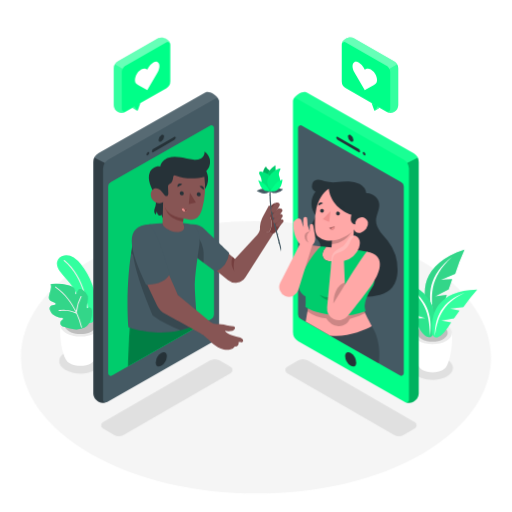
t = 0.00 s
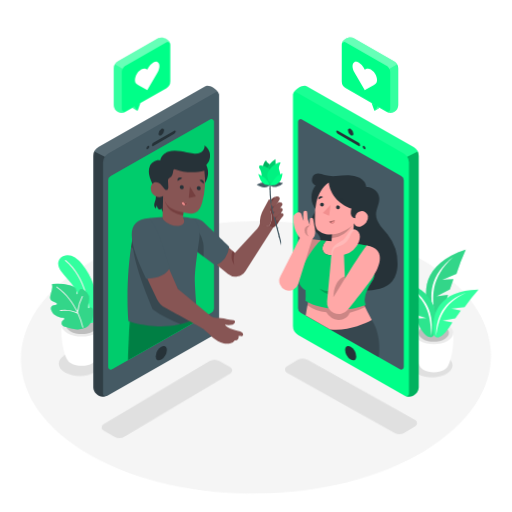
t = 1.05 s
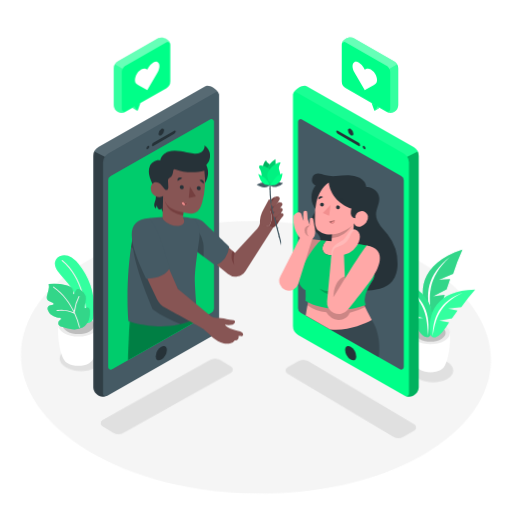
t = 1.95 s
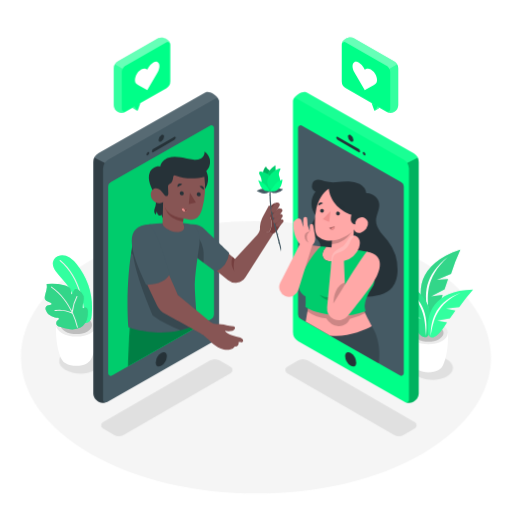
t = 3.00 s
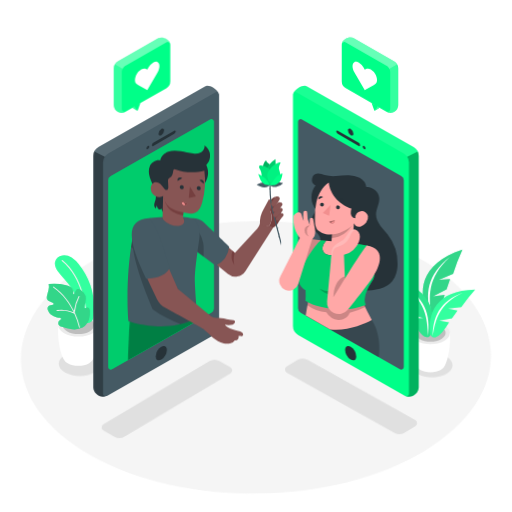
t = 4.05 s
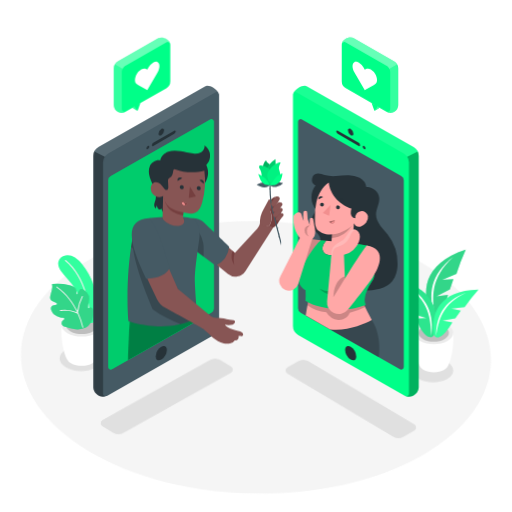
t = 4.95 s

The animated SVG that drew these frames (rendered in a browser with its animation timeline set to each time). Animation: 4 CSS @keyframes rules; one cycle of 6.00 s, repeats indefinitely.

<svg class="animated" id="freepik_stories-online-dating" xmlns="http://www.w3.org/2000/svg" viewBox="0 0 500 500" version="1.1" xmlns:xlink="http://www.w3.org/1999/xlink" xmlns:svgjs="http://svgjs.com/svgjs"><style>svg#freepik_stories-online-dating:not(.animated) .animable {opacity: 0;}svg#freepik_stories-online-dating.animated #freepik--Floor--inject-221 {animation: 1.5s Infinite  linear wind;animation-delay: 0s;}svg#freepik_stories-online-dating.animated #freepik--Shadows--inject-221 {animation: 1.5s Infinite  linear wind;animation-delay: 0s;}svg#freepik_stories-online-dating.animated #freepik--Plants--inject-221 {animation: 6s Infinite  linear shake;animation-delay: 0s;}svg#freepik_stories-online-dating.animated #freepik--speech-bubble-2--inject-221 {animation: 1.5s Infinite  linear heartbeat;animation-delay: 0s;}svg#freepik_stories-online-dating.animated #freepik--speech-bubble-1--inject-221 {animation: 1.5s Infinite  linear heartbeat;animation-delay: 0s;}svg#freepik_stories-online-dating.animated #freepik--character-2--inject-221 {animation: 1.5s Infinite  linear floating;animation-delay: 0s;}svg#freepik_stories-online-dating.animated #freepik--character-1--inject-221 {animation: 1.5s Infinite  linear floating;animation-delay: 0s;}            @keyframes wind {                0% {                    transform: rotate( 0deg );                }                25% {                    transform: rotate( 1deg );                }                75% {                    transform: rotate( -1deg );                }            }                    @keyframes shake {                10%, 90% {                    transform: translate3d(-1px, 0, 0);                  }                  20%, 80% {                    transform: translate3d(2px, 0, 0);                  }                  30%, 50%, 70% {                    transform: translate3d(-4px, 0, 0);                  }                  40%, 60% {                    transform: translate3d(4px, 0, 0);                  }            }                    @keyframes heartbeat {                0% {                    transform: scale(1);                }                10% {                    transform: scale(1.1);                }                30% {                    transform: scale(1);                }                40% {                    transform: scale(1);                }                50% {                    transform: scale(1.1);                }                60% {                    transform: scale(1);                }                100% {                    transform: scale(1);                }            }                    @keyframes floating {                0% {                    opacity: 1;                    transform: translateY(0px);                }                50% {                    transform: translateY(-10px);                }                100% {                    opacity: 1;                    transform: translateY(0px);                }            }        </style><g id="freepik--Floor--inject-221" class="animable" style="transform-origin: 249.996px 349.011px;"><path d="M411.77,255c-89.93-51.92-235.26-51.92-324.6,0s-88.87,136.1,1,188S323.49,495,412.83,443,501.7,306.94,411.77,255Z" style="fill: rgb(245, 245, 245); transform-origin: 249.996px 349.011px;" id="elww2buyq0tz" class="animable"></path></g><g id="freepik--Shadows--inject-221" class="animable animator-active" style="transform-origin: 250.086px 383.294px;"><path d="M100.59,412.32l104-60a10.41,10.41,0,0,1,10.41,0l10.33,6a3.46,3.46,0,0,1,0,6l-104,60.11a10.4,10.4,0,0,1-10.47,0l-10.31-6.05A3.46,3.46,0,0,1,100.59,412.32Z" style="fill: rgb(224, 224, 224); transform-origin: 162.923px 388.384px;" id="eluvek8fwtao" class="animable"></path><path d="M405.06,412.32l-104-60a10.39,10.39,0,0,0-10.4,0l-10.33,6a3.46,3.46,0,0,0,0,6l104,60.11a10.4,10.4,0,0,0,10.47,0l10.31-6.05A3.47,3.47,0,0,0,405.06,412.32Z" style="fill: rgb(224, 224, 224); transform-origin: 342.729px 388.384px;" id="elgzenkhzbxvr" class="animable"></path><path d="M436.46,351.07c-7.86-4.53-20.57-4.53-28.38,0s-7.76,11.9.1,16.44,20.56,4.54,28.37,0S444.32,355.61,436.46,351.07Z" style="fill: rgb(224, 224, 224); transform-origin: 422.317px 359.294px;" id="elk3t9nj8fl7s" class="animable"></path><path d="M93.17,344.27c-8.14-4.7-21.28-4.7-29.36,0s-8,12.31.09,17,21.28,4.69,29.36,0S101.3,349,93.17,344.27Z" style="fill: rgb(224, 224, 224); transform-origin: 78.5425px 352.766px;" id="el65zrv8s7nt2" class="animable"></path></g><g id="freepik--Plants--inject-221" class="animable" style="transform-origin: 256.84px 303.68px;"><path d="M441.35,325l-19,.56-19-.56c-.82,12.85,1.69,26,5.14,32.35h0a8.66,8.66,0,0,0,3.77,3.83c5.61,3.24,14.69,3.24,20.26,0a8.42,8.42,0,0,0,3.77-3.93C439.68,350.78,442.16,337.75,441.35,325Z" style="fill: rgb(255, 255, 255); transform-origin: 422.349px 344.305px;" id="eliniv0f9sfv" class="animable"></path><path d="M435.73,317.17c7.46,4.3,7.5,11.28.09,15.59s-19.46,4.3-26.92,0-7.49-11.29-.08-15.59S428.27,312.86,435.73,317.17Z" style="fill: rgb(235, 235, 235); transform-origin: 422.318px 324.965px;" id="el8igjociv1ig" class="animable"></path><path d="M432.78,318.88c5.82,3.36,5.85,8.8.07,12.16s-15.18,3.36-21,0-5.85-8.8-.07-12.16S427,315.52,432.78,318.88Z" style="fill: rgb(224, 224, 224); transform-origin: 422.315px 324.96px;" id="elv3upee5i4sj" class="animable"></path><g id="elcg5cez6zhk9"><g style="opacity: 0.15; transform-origin: 422.315px 324.96px;" class="animable" id="elf67k1i1u9fi"><path d="M432.78,318.88c5.82,3.36,5.85,8.8.07,12.16s-15.18,3.36-21,0-5.85-8.8-.07-12.16S427,315.52,432.78,318.88Z" id="elu43dwzmxs7" class="animable" style="transform-origin: 422.315px 324.96px;"></path></g></g><path d="M453.61,243.75c-42.89,14-43.28,42.73-33.61,63.17,2.44,4.13,9.82,6.35,16.24-19.06L425,289.31l13.12-6.66,3.41-10.19-10.94.81,13.89-5.84A205.69,205.69,0,0,1,453.61,243.75Z" style="fill: #00FF88; transform-origin: 434.24px 276.605px;" id="elsfo7s9coog" class="animable"></path><g id="elthpnanfok8"><path d="M453.61,243.75c-42.89,14-43.28,42.73-33.61,63.17,2.44,4.13,9.82,6.35,16.24-19.06L425,289.31l13.12-6.66,3.41-10.19-10.94.81,13.89-5.84A205.69,205.69,0,0,1,453.61,243.75Z" style="opacity: 0.2; transform-origin: 434.24px 276.605px;" class="animable" id="elcl5rl3tkyop"></path></g><g id="eloeil3ebtsfm"><path d="M453.61,243.75c-42.89,14-43.28,42.73-33.61,63.17,2.44,4.13,9.82,6.35,16.24-19.06L425,289.31l13.12-6.66,3.41-10.19-10.94.81,13.89-5.84A205.69,205.69,0,0,1,453.61,243.75Z" style="fill: rgb(255, 255, 255); opacity: 0.2; transform-origin: 434.24px 276.605px;" class="animable" id="eltcsh49q3zam"></path></g><path d="M441.48,250.92c-22.62,17.17-24.66,36.85-18.27,57.4C421,290.23,418.5,271.93,441.48,250.92Z" style="fill: rgb(255, 255, 255); transform-origin: 430.77px 279.62px;" id="el24slqqjs2de" class="animable"></path><path d="M381,272.9c42.27,6,47.4,32.6,41.79,53.24-1.58,4.26-8.09,7.55-18.29-15.05l10.73-.52-13.33-4L397,297.62l10.33-1.06-13.91-3.13A194.4,194.4,0,0,0,381,272.9Z" style="fill: #00FF88; transform-origin: 402.83px 301.055px;" id="elg3zwczvp8hm" class="animable"></path><g id="el75dlvmw0n25"><path d="M381,272.9c42.27,6,47.4,32.6,41.79,53.24-1.58,4.26-8.09,7.55-18.29-15.05l10.73-.52-13.33-4L397,297.62l10.33-1.06-13.91-3.13A194.4,194.4,0,0,0,381,272.9Z" style="fill: rgb(255, 255, 255); opacity: 0.2; transform-origin: 402.83px 301.055px;" class="animable" id="elzidjbwc4b"></path></g><g id="elt9crfiie0u"><path d="M381,272.9c42.27,6,47.4,32.6,41.79,53.24-1.58,4.26-8.09,7.55-18.29-15.05l10.73-.52-13.33-4L397,297.62l10.33-1.06-13.91-3.13A194.4,194.4,0,0,0,381,272.9Z" style="opacity: 0.1; transform-origin: 402.83px 301.055px;" class="animable" id="el3wxi8v16tmo"></path></g><path d="M393.46,277.56C417.37,289.79,422.54,307.78,420,328,419.1,310.75,418.34,293.31,393.46,277.56Z" style="fill: rgb(255, 255, 255); transform-origin: 407.023px 302.78px;" id="elyq2co6l88e" class="animable"></path><path d="M466,282.88c-38.77.64-46.37,24.09-43.63,43.32.95,4,6.45,7.71,18.17-11.52L430.91,313l12.46-2.13,5.39-7.5-9.19-2.11L452.46,300A176.6,176.6,0,0,1,466,282.88Z" style="fill: #00FF88; transform-origin: 443.933px 306.146px;" id="elzkibiyf86sc" class="animable"></path><path d="M454.2,285.69c-22.92,8.35-29.6,24-29.57,42.47C427.37,312.74,430,297.1,454.2,285.69Z" style="fill: rgb(255, 255, 255); transform-origin: 439.415px 306.925px;" id="el6hxvdwmdaxh" class="animable"></path><g id="eluv9s6ne6b8i"><path d="M466,282.88c-38.77.64-46.37,24.09-43.63,43.32.95,4,6.45,7.71,18.17-11.52L430.91,313l12.46-2.13,5.39-7.5-9.19-2.11L452.46,300A176.6,176.6,0,0,1,466,282.88Z" style="fill: rgb(255, 255, 255); opacity: 0.2; transform-origin: 443.933px 306.146px;" class="animable" id="elqk12brwoy7"></path></g><path d="M98.23,317.25l-19.69.57-19.7-.57c-.85,13.3,1.75,26.85,5.33,33.47h0a9,9,0,0,0,3.9,4c5.81,3.35,15.2,3.35,21,0A8.72,8.72,0,0,0,93,350.62C96.51,344,99.07,330.48,98.23,317.25Z" style="fill: rgb(255, 255, 255); transform-origin: 78.5343px 337.241px;" id="eljhk5e08yrje" class="animable"></path><path d="M92.42,309.18c7.71,4.45,7.75,11.68.09,16.13s-20.14,4.46-27.86,0-7.75-11.67-.09-16.13S84.7,304.73,92.42,309.18Z" style="fill: rgb(235, 235, 235); transform-origin: 78.5331px 317.245px;" id="elui95uvdwwk" class="animable"></path><path d="M89.36,311c6,3.48,6.06,9.11.08,12.59s-15.71,3.48-21.73,0-6.06-9.11-.07-12.59S83.34,307.48,89.36,311Z" style="fill: rgb(224, 224, 224); transform-origin: 78.5319px 317.287px;" id="elasprtk2w4pt" class="animable"></path><g id="el7xz7r955npy"><g style="opacity: 0.15; transform-origin: 78.5319px 317.287px;" class="animable" id="elzsbfu9di1jm"><path d="M89.36,311c6,3.48,6.06,9.11.08,12.59s-15.71,3.48-21.73,0-6.06-9.11-.07-12.59S83.34,307.48,89.36,311Z" id="elj7x8009xvt" class="animable" style="transform-origin: 78.5319px 317.287px;"></path></g></g><path d="M68.49,276.94c-3.2-4-6.92-7.55-9.86-11.73-2-2.85-3.68-6.34-2.84-9.73a8.73,8.73,0,0,1,6.9-6.07,13.23,13.23,0,0,1,9.25,2.07,28.57,28.57,0,0,1,7,6.66,69.46,69.46,0,0,1,14.63,49.62c-.2,2-.53,4.14-1.82,5.71a5.75,5.75,0,0,1-5.89,1.8c-5.37-1.6-4.65-8.84-5.53-13.11a59.92,59.92,0,0,0-6.16-16.73A58.71,58.71,0,0,0,68.49,276.94Z" style="fill: #00FF88; transform-origin: 74.7254px 282.372px;" id="elkhxa9rfowph" class="animable"></path><g id="elbbvth1akqnq"><path d="M68.49,276.94c-3.2-4-6.92-7.55-9.86-11.73-2-2.85-3.68-6.34-2.84-9.73a8.73,8.73,0,0,1,6.9-6.07,13.23,13.23,0,0,1,9.25,2.07,28.57,28.57,0,0,1,7,6.66,69.46,69.46,0,0,1,14.63,49.62c-.2,2-.53,4.14-1.82,5.71a5.75,5.75,0,0,1-5.89,1.8c-5.37-1.6-4.65-8.84-5.53-13.11a59.92,59.92,0,0,0-6.16-16.73A58.71,58.71,0,0,0,68.49,276.94Z" style="fill: rgb(255, 255, 255); opacity: 0.2; transform-origin: 74.7254px 282.372px;" class="animable" id="elriq7h4zg1rg"></path></g><path d="M86.19,309.87a.49.49,0,0,1-.38-.44c-.37-8.62-3.17-38-23.43-54.69a.46.46,0,0,1-.06-.66A.47.47,0,0,1,63,254c20.56,16.93,23.39,46.66,23.77,55.37a.47.47,0,0,1-.45.49Z" style="fill: rgb(240, 240, 240); transform-origin: 74.4891px 281.88px;" id="elnhu0giw5lf" class="animable"></path><path d="M89.15,310.8c-.61,3.38-3.51,7.56-6.57,9.12a18.58,18.58,0,0,1-10,1.67,43.57,43.57,0,0,1-10.1-2.4c-1.63-.55-3.43-1.29-3.61-3.3a3.6,3.6,0,0,1,1.15-2.83,11.53,11.53,0,0,1,1-.9,1,1,0,0,0-.55-1.87,23.11,23.11,0,0,1-2.88-.35,12.68,12.68,0,0,1-6-2.74,10.07,10.07,0,0,1-2.79-4.13c-.49-1.36-.63-3.06.4-4.07a4.54,4.54,0,0,1,2.24-1c.72-.15,1.44-.29,2.16-.4a1,1,0,0,0,.23-1.84l-3.06-1.27a5.69,5.69,0,0,1-2.32-1.44c-.93-1.13-.87-2.77-.58-4.21.37-1.91,1-3.76,1.48-5.65a12.09,12.09,0,0,0,.2-5.79,48.82,48.82,0,0,1,17.12,1.15,12.32,12.32,0,0,1,4.67,2c1.9,1.53,2.4,3.81,2.19,6.29a.45.45,0,0,0,.84.24l2-3.6a2.3,2.3,0,0,1,3-1,14,14,0,0,1,4.47,3.51,7.71,7.71,0,0,1,1.91,5.71,50.71,50.71,0,0,1-1.42,8.39.77.77,0,0,0,1.21.82l.09-.07a2.68,2.68,0,0,1,1.84-.53c1.73.21,2.17,2,2.29,3.45A29.07,29.07,0,0,1,89.15,310.8Z" style="fill: #00FF88; transform-origin: 68.7295px 299.406px;" id="elmlb1wh1rnk" class="animable"></path><g id="elu7awi6m3gzg"><path d="M89.15,310.8c-.61,3.38-3.51,7.56-6.57,9.12a18.58,18.58,0,0,1-10,1.67,43.57,43.57,0,0,1-10.1-2.4c-1.63-.55-3.43-1.29-3.61-3.3a3.6,3.6,0,0,1,1.15-2.83,11.53,11.53,0,0,1,1-.9,1,1,0,0,0-.55-1.87,23.11,23.11,0,0,1-2.88-.35,12.68,12.68,0,0,1-6-2.74,10.07,10.07,0,0,1-2.79-4.13c-.49-1.36-.63-3.06.4-4.07a4.54,4.54,0,0,1,2.24-1c.72-.15,1.44-.29,2.16-.4a1,1,0,0,0,.23-1.84l-3.06-1.27a5.69,5.69,0,0,1-2.32-1.44c-.93-1.13-.87-2.77-.58-4.21.37-1.91,1-3.76,1.48-5.65a12.09,12.09,0,0,0,.2-5.79,48.82,48.82,0,0,1,17.12,1.15,12.32,12.32,0,0,1,4.67,2c1.9,1.53,2.4,3.81,2.19,6.29a.45.45,0,0,0,.84.24l2-3.6a2.3,2.3,0,0,1,3-1,14,14,0,0,1,4.47,3.51,7.71,7.71,0,0,1,1.91,5.71,50.71,50.71,0,0,1-1.42,8.39.77.77,0,0,0,1.21.82l.09-.07a2.68,2.68,0,0,1,1.84-.53c1.73.21,2.17,2,2.29,3.45A29.07,29.07,0,0,1,89.15,310.8Z" style="opacity: 0.2; transform-origin: 68.7295px 299.406px;" class="animable" id="ela3qrsflbsa"></path></g><g id="el5jgj7vagmq"><path d="M89.15,310.8c-.61,3.38-3.51,7.56-6.57,9.12a18.58,18.58,0,0,1-10,1.67,43.57,43.57,0,0,1-10.1-2.4c-1.63-.55-3.43-1.29-3.61-3.3a3.6,3.6,0,0,1,1.15-2.83,11.53,11.53,0,0,1,1-.9,1,1,0,0,0-.55-1.87,23.11,23.11,0,0,1-2.88-.35,12.68,12.68,0,0,1-6-2.74,10.07,10.07,0,0,1-2.79-4.13c-.49-1.36-.63-3.06.4-4.07a4.54,4.54,0,0,1,2.24-1c.72-.15,1.44-.29,2.16-.4a1,1,0,0,0,.23-1.84l-3.06-1.27a5.69,5.69,0,0,1-2.32-1.44c-.93-1.13-.87-2.77-.58-4.21.37-1.91,1-3.76,1.48-5.65a12.09,12.09,0,0,0,.2-5.79,48.82,48.82,0,0,1,17.12,1.15,12.32,12.32,0,0,1,4.67,2c1.9,1.53,2.4,3.81,2.19,6.29a.45.45,0,0,0,.84.24l2-3.6a2.3,2.3,0,0,1,3-1,14,14,0,0,1,4.47,3.51,7.71,7.71,0,0,1,1.91,5.71,50.71,50.71,0,0,1-1.42,8.39.77.77,0,0,0,1.21.82l.09-.07a2.68,2.68,0,0,1,1.84-.53c1.73.21,2.17,2,2.29,3.45A29.07,29.07,0,0,1,89.15,310.8Z" style="fill: rgb(255, 255, 255); opacity: 0.2; transform-origin: 68.7295px 299.406px;" class="animable" id="els7f1xbolodd"></path></g><path d="M80.08,319.45a69.88,69.88,0,0,0-4.61-13.34.43.43,0,0,0-.16-.35c-.1-.23-.21-.46-.32-.7a43.05,43.05,0,0,1,4.56-15.27.47.47,0,0,0-.17-.64.46.46,0,0,0-.64.17,43.67,43.67,0,0,0-4.5,14.2c-3.89-7.82-10.11-17-19.71-23.63a.47.47,0,0,0-.65.11.48.48,0,0,0,.12.66c9.89,6.88,16.14,16.43,19.94,24.36a28.71,28.71,0,0,0-16.32-2.21.47.47,0,0,0-.37.55.48.48,0,0,0,.37.37h.18c.09,0,9-1.64,16.79,2.69a69,69,0,0,1,4.57,13.21.47.47,0,0,0,.37.37h.18A.47.47,0,0,0,80.08,319.45Z" style="fill: rgb(240, 240, 240); transform-origin: 66.9432px 299.903px;" id="elbvicwe6j6k" class="animable"></path></g><g id="freepik--speech-bubble-2--inject-221" class="animable" style="transform-origin: 361.325px 73.3265px;"><path d="M387.91,62.89A7.76,7.76,0,0,0,385,60L345.42,37.25c-3.47-2-11.68.71-11.68,6.28v35.9a7.74,7.74,0,0,0,3.9,6.72l30.56,17.46h0l-5.28-3,2.53,7.19a.43.43,0,0,0,.53.26v0c.45-.23,2.44-1.3,3.57-2l0,0,.08,0v0s.08,0,.1-.09l.62-1,6.89,3.93a7.63,7.63,0,0,0,11.67-6.28V66.68A7.71,7.71,0,0,0,387.91,62.89Z" style="fill: #00FF88; transform-origin: 361.325px 73.3265px;" id="el32f0p88rj11" class="animable"></path><g id="elm1by0ar401"><path d="M369.73,105.85s-.06.06-.1.09v0l-.08,0,0,0c-1.13.75-3.12,1.82-3.57,2v0a.41.41,0,0,0,.25-.18l2.45-4-.48-.28h0l2.15,1.23Z" style="fill: rgb(255, 255, 255); opacity: 0.2; transform-origin: 368.165px 105.71px;" class="animable" id="eladx9xiipyos"></path></g><g id="eljqq1oslvm8o"><path d="M380.22,67.26a7.76,7.76,0,0,0-2.07-2.59h0a8.64,8.64,0,0,0-.94-.64L337.6,41.3a2.57,2.57,0,0,0-3.86,2.23c0-5.57,8.21-8.27,11.68-6.28L385,60a7.76,7.76,0,0,1,2.88,2.92Z" style="fill: rgb(255, 255, 255); opacity: 0.4; transform-origin: 360.81px 51.9291px;" class="animable" id="elymsv6fihrb"></path></g><g id="elyw4qwligud8"><path d="M381.09,106.54V70.73a7,7,0,0,0-.06-.92,8.09,8.09,0,0,0-.81-2.55l7.69-4.37a7.71,7.71,0,0,1,1,3.79v35.81a7.63,7.63,0,0,1-11.67,6.28A2.57,2.57,0,0,0,381.09,106.54Z" style="fill: rgb(255, 255, 255); opacity: 0.2; transform-origin: 383.075px 86.4094px;" class="animable" id="elmgzg52x5chi"></path></g><path d="M350.47,61.07c-1.58-.91-3.16-1.13-4.36-.44-2.43,1.37-2.44,5.86,0,10l1.4,2.44,8.69,15,8.76-5,1.41-.82c2.42-1.37,2.43-5.85,0-10A12.48,12.48,0,0,0,362,67.74c-1.58-.91-3.16-1.13-4.36-.45l-1.42.8-1.4-2.43A12.66,12.66,0,0,0,350.47,61.07Z" style="fill: rgb(255, 255, 255); transform-origin: 356.236px 74.1474px;" id="eltdc09gyn66m" class="animable"></path></g><g id="freepik--speech-bubble-1--inject-221" class="animable" style="transform-origin: 138.69px 73.3285px;"><path d="M112.09,62.89A7.76,7.76,0,0,1,115,60l39.61-22.72c3.47-2,11.68.71,11.68,6.28v35.9a7.74,7.74,0,0,1-3.9,6.72L131.8,103.61h0l5.28-3-2.53,7.19a.43.43,0,0,1-.53.26v0c-.45-.23-2.44-1.3-3.57-2l0,0-.08,0v0s-.08,0-.1-.09l-.62-1-6.89,3.93a7.63,7.63,0,0,1-11.67-6.28V66.68A7.71,7.71,0,0,1,112.09,62.89Z" style="fill: #00FF88; transform-origin: 138.69px 73.3415px;" id="elytefwmvc1es" class="animable"></path><g id="el2w0t3cj8gei"><path d="M130.27,105.85s.06.06.1.09v0l.08,0,0,0c1.13.75,3.12,1.82,3.57,2v0a.41.41,0,0,1-.25-.18l-2.45-4,.48-.28h0l-2.15,1.23Z" style="fill: rgb(255, 255, 255); opacity: 0.2; transform-origin: 131.835px 105.71px;" class="animable" id="elel1e2p65xq8"></path></g><g id="elsa295wd8o3"><path d="M119.78,67.26a7.76,7.76,0,0,1,2.07-2.59h0a8.64,8.64,0,0,1,.94-.64L162.4,41.3a2.57,2.57,0,0,1,3.86,2.23c0-5.57-8.21-8.27-11.68-6.28L115,60a7.76,7.76,0,0,0-2.88,2.92Z" style="fill: rgb(255, 255, 255); opacity: 0.4; transform-origin: 139.19px 51.9291px;" class="animable" id="el6qxh2darxtu"></path></g><g id="ely7pxvlb1p3"><path d="M118.91,106.54V70.73a7,7,0,0,1,.06-.92,8.09,8.09,0,0,1,.81-2.55l-7.69-4.37a7.71,7.71,0,0,0-1,3.79v35.81a7.63,7.63,0,0,0,11.67,6.28A2.57,2.57,0,0,1,118.91,106.54Z" style="fill: rgb(255, 255, 255); opacity: 0.2; transform-origin: 116.925px 86.4094px;" class="animable" id="elsg5aq5n3zu"></path></g><path d="M149.53,61.07c1.58-.91,3.16-1.13,4.36-.44,2.43,1.37,2.44,5.86,0,10l-1.4,2.44-8.69,15-8.76-5-1.41-.82c-2.42-1.37-2.43-5.85,0-10A12.48,12.48,0,0,1,138,67.74c1.58-.91,3.16-1.13,4.36-.45l1.42.8,1.4-2.43A12.66,12.66,0,0,1,149.53,61.07Z" style="fill: rgb(255, 255, 255); transform-origin: 143.764px 74.1474px;" id="elgy0v52x03io" class="animable"></path></g><g id="freepik--character-2--inject-221" class="animable" style="transform-origin: 340.773px 241.66px;"><path d="M286.31,97.43h0c.76-2.66,6.17-7.72,11.55-7.62a4.78,4.78,0,0,1,1.51.3l104.47,59.44a10.09,10.09,0,0,1,5.05,8.68v226c0,5.76-6.64,11.25-12.87,8.61,0,0,0,0,0,0a3.33,3.33,0,0,1-.4-.16L291.09,333.09a10,10,0,0,1-5-8.68V98.52A2.41,2.41,0,0,1,286.31,97.43Z" style="fill: #00FF88; transform-origin: 347.489px 241.665px;" id="elbsbzmnbplk7" class="animable"></path><path d="M394.31,182.11a5,5,0,0,0-2.53-4.34l-97-55.19a2.5,2.5,0,0,0-3.74,2.17V307a5,5,0,0,0,2.53,4.35l97,55.28a2.51,2.51,0,0,0,3.74-2.18Z" style="fill: #00FF88; transform-origin: 342.675px 244.601px;" id="el8hp8vcmaxos" class="animable"></path><path d="M394.31,182.11a5,5,0,0,0-2.53-4.34l-97-55.19a2.5,2.5,0,0,0-3.74,2.17V307a5,5,0,0,0,2.53,4.35l97,55.28a2.51,2.51,0,0,0,3.74-2.18Z" style="fill: rgb(69, 90, 100); transform-origin: 342.675px 244.601px;" id="eljalgw361u2j" class="animable"></path><g id="elmsiaz8etf7"><path d="M408.88,158.22v226c0,5.76-6.64,11.25-12.87,8.61,0,0,0,0,0,0a2.49,2.49,0,0,0,3.33-2.34v-226a10,10,0,0,0-1.68-5.52l10.23-5.11A10.07,10.07,0,0,1,408.88,158.22Z" style="opacity: 0.3; transform-origin: 402.445px 273.686px;" class="animable" id="elt6tbu6t1ng"></path></g><g id="el7p0rr45rq9t"><path d="M297.85,89.8a4.78,4.78,0,0,1,1.51.3l104.47,59.44a10,10,0,0,1,4,4.3L397.62,159a10,10,0,0,0-3.37-3.17L289.78,96.34a2.5,2.5,0,0,0-3.47,1.09h0C287.06,94.76,292.47,89.7,297.85,89.8Z" style="fill: rgb(255, 255, 255); opacity: 0.1; transform-origin: 347.07px 124.399px;" class="animable" id="elsuypfuk49i"></path></g><path d="M329.8,133.66c-.74-.42-1.34-.09-1.35.75a3,3,0,0,0,1.34,2.31l20.5,11.84c.73.42,1.32.06,1.33-.78a2.91,2.91,0,0,0-1.32-2.28Z" style="fill: rgb(38, 50, 56); transform-origin: 340.035px 141.107px;" id="elu01ez4iss4" class="animable"></path><path d="M355.56,148.54c-.73-.43-1.33-.09-1.33.75a3,3,0,0,0,1.32,2.31.83.83,0,0,0,1.35-.77A2.94,2.94,0,0,0,355.56,148.54Z" style="fill: rgb(38, 50, 56); transform-origin: 355.57px 150.073px;" id="eled4plxs5uzo" class="animable"></path><path d="M342.44,131.94c-1.47-.85-2.65-.17-2.65,1.51a5.86,5.86,0,0,0,2.63,4.61c1.47.84,2.68.15,2.69-1.53A5.87,5.87,0,0,0,342.44,131.94Z" style="fill: rgb(38, 50, 56); transform-origin: 342.45px 134.996px;" id="ela3iaqp3jmr9" class="animable"></path><path d="M342.43,344.69c-3-1.73-5.39-.35-5.4,3.08a11.91,11.91,0,0,0,5.37,9.37c3,1.73,5.46.32,5.47-3.12A11.91,11.91,0,0,0,342.43,344.69Z" style="fill: rgb(38, 50, 56); transform-origin: 342.45px 350.912px;" id="elpzrbqtx5kh" class="animable"></path><path d="M363,318.49c10.27,16.06,6.76,36.21,6.76,36.21l-71.22-40.62Z" style="fill: rgb(55, 71, 79); transform-origin: 334.439px 334.39px;" id="elrh962h9up1d" class="animable"></path><polygon points="313.42 240.71 300.19 239.11 284.77 263.45 305.99 266.16 313.42 240.71" style="fill: rgb(255, 168, 167); transform-origin: 299.095px 252.635px;" id="el0dig8v53qsis" class="animable"></polygon><g id="elwckfwv6xx3"><polygon points="313.42 240.71 300.19 239.11 284.77 263.45 305.99 266.16 313.42 240.71" style="opacity: 0.2; transform-origin: 299.095px 252.635px;" class="animable" id="elid4l375kia"></polygon></g><path d="M363,318.49c-2.08-4.64-6.54-11.5-8.43-18.24l-53.68.38q-1.38,6.78-2.36,13.45l.07.08,23.81,13.57C338.79,329.77,356.16,322.27,363,318.49Z" style="fill: rgb(255, 168, 167); transform-origin: 330.765px 314.163px;" id="el3tqmc57t16u" class="animable"></path><g id="elyu8gk53upp8"><path d="M330.42,318.4c4.67.28,9.53-2.55,11.07-7a57.22,57.22,0,0,0,15.14-5.5,41.89,41.89,0,0,1-2.11-5.67l-53.68.38c-.23,1.15-.43,2.29-.65,3.44a35.38,35.38,0,0,0,18.44,6.84A15.48,15.48,0,0,0,330.42,318.4Z" style="opacity: 0.2; transform-origin: 328.41px 309.325px;" class="animable" id="elxc31xaxsg7b"></path></g><path d="M303.89,223.58a11.47,11.47,0,0,1,.48-4.36c.38-1.24,4.48-8.3,4.06-8.81a18.4,18.4,0,0,1-.3-23.23,6.22,6.22,0,0,1,2.09-11.78c2.27-.21,4.43.84,6.6,1.5a32.45,32.45,0,0,0,11.5.94c3.85-.23,7.7-.74,11.57-.7a23.27,23.27,0,0,1,11.18,2.54,12.69,12.69,0,0,1,6.62,9c5.79-.64,12,4.55,12.6,10.35.57,5.62-3.16,10.9-3.11,16.55,0,3.83,1.79,7.45,4,10.54s5,5.81,7.34,8.81a45.94,45.94,0,0,1,9.71,29.17c-.14,5.88-1.53,11.95-5.21,16.55-7.22,9-24.66,10-35.21,8.73a56.8,56.8,0,0,1-29.42-12.75c-5.75-4.82-10.8-11.69-10-19.15.39-3.5,2-6.72,3.26-10s2-7.06.61-10.3-4.88-5.49-6.82-8.6A11,11,0,0,1,303.89,223.58Z" style="fill: rgb(38, 50, 56); transform-origin: 346.045px 232.6px;" id="el02vcs4io6ckj" class="animable"></path><path d="M316.64,253.16c1.5,1.46,3.7,1.89,5.77,2.06a33.18,33.18,0,0,0,27.43-10.88l-5.81-1,1.56-18.83-21,6.17-.9,10.88-5.21-.43a14.87,14.87,0,0,0-2.86,4.21C314.53,247.91,314.64,251.21,316.64,253.16Z" style="fill: rgb(255, 168, 167); transform-origin: 332.386px 239.922px;" id="el1k4m1hc6eq2" class="animable"></path><g id="elc4ijc7zi3z"><path d="M344.12,225c-3.93,7.18-11,13-20.16,13.34l.63-7.61Z" style="opacity: 0.2; transform-origin: 334.04px 231.67px;" class="animable" id="elb8zxmexe20o"></path></g><path d="M343.17,209.72a18.65,18.65,0,0,0-.62,4.75,5.61,5.61,0,0,0,1.32,3.31A3.53,3.53,0,0,0,347,219a6.24,6.24,0,0,1,12.31-1.95,7.84,7.84,0,0,1-1.84,6.36,14.73,14.73,0,0,1-5.55,3.9,5.29,5.29,0,0,1-6.07-3c-6.68,7.16-17.7,12-27.51,10.39a14.08,14.08,0,0,1-7.29-3.27c-3.5-3.2-3.42-7.58-3.53-11.93A61.23,61.23,0,0,1,309,203.1c1.83-7.41,5.78-14.51,12-18.91C323.06,200.8,337.54,208,343.17,209.72Z" style="fill: rgb(255, 168, 167); transform-origin: 333.431px 209.6px;" id="elnf77bqn02ts" class="animable"></path><polygon points="322.75 206.16 315.3 213.94 321.41 216.62 322.75 206.16" style="fill: rgb(242, 143, 143); transform-origin: 319.025px 211.39px;" id="eln9nnhsa45ad" class="animable"></polygon><path d="M326.84,221.16l-5.4,1.23a3.25,3.25,0,0,0,3.44,1.9C326.2,224,326.91,222.5,326.84,221.16Z" style="fill: rgb(242, 143, 143); transform-origin: 324.142px 222.742px;" id="elaj430nbgln8" class="animable"></path><g id="elfw1q3psfk7k"><path d="M326.84,221.16l-5.4,1.23a3.25,3.25,0,0,0,3.44,1.9C326.2,224,326.91,222.5,326.84,221.16Z" style="opacity: 0.3; transform-origin: 324.142px 222.742px;" class="animable" id="el2c0a4w9fehx"></path></g><path d="M323.16,224.06a3,3,0,0,0,1.72.23,2.64,2.64,0,0,0,1.89-2.25,3.08,3.08,0,0,0-2.07.22A3.12,3.12,0,0,0,323.16,224.06Z" style="fill: rgb(242, 143, 143); transform-origin: 324.965px 223.141px;" id="elyh9tkczdwla" class="animable"></path><path d="M331.92,208.67a1.89,1.89,0,1,1-1.63-2.11A1.87,1.87,0,0,1,331.92,208.67Z" style="fill: rgb(38, 50, 56); transform-origin: 330.046px 208.434px;" id="elzqba4y9ecw" class="animable"></path><path d="M316.31,206.05a1.89,1.89,0,1,1-1.63-2.11A1.87,1.87,0,0,1,316.31,206.05Z" style="fill: rgb(38, 50, 56); transform-origin: 314.436px 205.814px;" id="elptv5ralxsi" class="animable"></path><path d="M315.44,198.37l-4.51,2.34a2.7,2.7,0,0,1,1.19-2.83A3.17,3.17,0,0,1,315.44,198.37Z" style="fill: rgb(38, 50, 56); transform-origin: 313.156px 199.163px;" id="el57wfcer1dwi" class="animable"></path><path d="M331.48,200.2q1.88,1.71,3.77,3.4a2.68,2.68,0,0,0-.43-3A3.19,3.19,0,0,0,331.48,200.2Z" style="fill: rgb(38, 50, 56); transform-origin: 333.503px 201.751px;" id="el4xbpc8m9e1a" class="animable"></path><path d="M357,303.84c-2.78-6.74,1.19-15.81,7.2-24.7,1.83-2.7,2.5-14.13,2.75-22.53a10.69,10.69,0,0,0-8.9-10.87l-8.22-1.4a33.18,33.18,0,0,1-27.43,10.88c-3.08-.25-6.42-1.08-7.34-5a7.14,7.14,0,0,1,0-3.25,13.06,13.06,0,0,1,3.4-5.88l-5.06-.42c-6.52,4.9-19.82,25.81-21.51,37.51-.85,5.87,3.47,9.15,6.46,11.24a67.87,67.87,0,0,1-.1,10.26c4.39,3,9.62,4.67,14.85,5.79C330.11,309.14,340.62,309.59,357,303.84Z" style="fill: #00FF88; transform-origin: 329.368px 274.436px;" id="elzp3eutozpip" class="animable"></path><g id="elhge2nwu4o5k"><path d="M357,303.84c-2.78-6.74,1.19-15.81,7.2-24.7,1.83-2.7,2.5-14.13,2.75-22.53a10.69,10.69,0,0,0-8.9-10.87l-8.22-1.4a33.18,33.18,0,0,1-27.43,10.88c-3.08-.25-6.42-1.08-7.34-5a7.14,7.14,0,0,1,0-3.25,13.06,13.06,0,0,1,3.4-5.88l-5.06-.42c-6.52,4.9-19.82,25.81-21.51,37.51-.85,5.87,3.47,9.15,6.46,11.24a67.87,67.87,0,0,1-.1,10.26c4.39,3,9.62,4.67,14.85,5.79C330.11,309.14,340.62,309.59,357,303.84Z" style="opacity: 0.2; transform-origin: 329.368px 274.436px;" class="animable" id="eliuxulgnn6ts"></path></g><path d="M294.93,234.33,273.69,276a9.54,9.54,0,0,0,5,13.19h0a9.53,9.53,0,0,0,12.62-6l13.88-44.74Z" style="fill: rgb(255, 168, 167); transform-origin: 288.923px 262.098px;" id="elzo7iv1086b" class="animable"></path><path d="M293.3,238.85c-5.37-6.23-7.16-13.17-6.78-21.28a2.87,2.87,0,0,1,.84-1.89,10.65,10.65,0,0,1,3-2.14,2.83,2.83,0,0,1,4,1.83,48.58,48.58,0,0,0,2.2,6.56,29.73,29.73,0,0,1-.33-8.27,1.91,1.91,0,0,1,2.06-1.74h0a1.87,1.87,0,0,1,1.71,2A23.76,23.76,0,0,0,302.51,226c-.17-2.12,0-3.74,0-5.63a1.69,1.69,0,0,1,1.89-1.66h0a1.69,1.69,0,0,1,1.47,1.36c.42,2.29.7,4.59,1.17,6.87.66,3.15,1.29,6.51.1,9.5a8.33,8.33,0,0,1-5.07,4.78C299.83,242,294.87,240.67,293.3,238.85Z" style="fill: rgb(255, 168, 167); transform-origin: 297.14px 226.681px;" id="elr5kh6uy99a" class="animable"></path><g id="el7trsvsnvnug"><path d="M302.51,226a7.39,7.39,0,0,0-1,10.9,7,7,0,0,1-3.59-3.45,5.78,5.78,0,0,1,.07-5A5.26,5.26,0,0,1,302.51,226Z" style="opacity: 0.2; transform-origin: 299.948px 231.45px;" class="animable" id="elq9hqos0r29"></path></g><g id="elm6i5vozaevr"><path d="M339,282.43A21.91,21.91,0,0,1,312.07,288a16.27,16.27,0,0,0,14.66,5.42C332.07,292.49,337,287.48,339,282.43Z" style="opacity: 0.2; transform-origin: 325.535px 288.013px;" class="animable" id="elia4l5hv5j4"></path></g><path d="M358.06,245.74c-4.94,6.08-14.53,21.32-21.25,32.27l-.94-23.13A21.2,21.2,0,0,0,350.46,242c1.12-3,1.53-6.35-.19-9.16a5.89,5.89,0,0,0-3-2.5c-3.11-1.09-5.57.92-7.18,3.19a57.65,57.65,0,0,1-3.43,5.11c-2.08,2.36-5.05,3.68-7.67,5.43s-5,4.17-5,7.31l-4.57,48.8A11.43,11.43,0,0,0,326,311.59h0a11.43,11.43,0,0,0,13.65-3.2c7-8.64,18.67-23.32,24.17-31.48C372,264.85,376.71,248.53,358.06,245.74Z" style="fill: rgb(255, 168, 167); transform-origin: 345.189px 271.333px;" id="el7f5yg3w487u" class="animable"></path><g id="el7hrx26hqgjt"><path d="M336.81,278l-11.28,18.26c.71-18.39,11.2-20.13,11.2-20.13Z" style="opacity: 0.2; transform-origin: 331.17px 286.195px;" class="animable" id="elfppszqijhoh"></path></g><g id="eld96play0v7p"><path d="M326.39,249.22c1.61-2,4.39-2.51,6.77-3.49a15.67,15.67,0,0,0,7.7-7c.75-1.42,1.29-2.94,2-4.36a7.93,7.93,0,0,1,3.2-3.48,4.61,4.61,0,0,1,1.51-.44,3.17,3.17,0,0,0-.38-.17c-3.11-1.09-5.57.92-7.18,3.19a57.65,57.65,0,0,1-3.43,5.11c-2.08,2.36-5.05,3.68-7.67,5.43s-5,4.17-5,7.31l-1.13,12.11a89.62,89.62,0,0,0,1.83-8.88C324.94,252.7,325.21,250.71,326.39,249.22Z" style="fill: rgb(255, 255, 255); opacity: 0.2; transform-origin: 335.175px 246.702px;" class="animable" id="elr3gnhvj12bo"></path></g></g><g id="freepik--character-1--inject-221" class="animable" style="transform-origin: 184.06px 250.329px;"><path d="M121,410.86h0l-.09,0Z" style="fill: rgb(230, 230, 230); transform-origin: 120.955px 410.86px;" id="eluce8qe786b" class="animable"></path><path d="M213.69,97.43h0c-.76-2.66-6.17-7.72-11.55-7.62a4.78,4.78,0,0,0-1.51.3L96.17,149.54a10.09,10.09,0,0,0-5,8.68v226c0,5.76,6.64,11.25,12.87,8.61,0,0,0,0,0,0a3.33,3.33,0,0,0,.4-.16l104.48-59.54a10,10,0,0,0,5.05-8.68V98.52A2.41,2.41,0,0,0,213.69,97.43Z" style="fill: rgb(69, 90, 100); transform-origin: 152.57px 241.66px;" id="el7l2j3o01l1m" class="animable"></path><path d="M105.69,182.11a5,5,0,0,1,2.53-4.34l97-55.19a2.5,2.5,0,0,1,3.74,2.17V307a5,5,0,0,1-2.53,4.35l-97,55.28a2.51,2.51,0,0,1-3.74-2.18Z" style="fill: #00FF88; transform-origin: 157.325px 244.601px;" id="eli6ev92bme3e" class="animable"></path><g id="elphr33tr1epg"><path d="M105.69,182.11a5,5,0,0,1,2.53-4.34l97-55.19a2.5,2.5,0,0,1,3.74,2.17V307a5,5,0,0,1-2.53,4.35l-97,55.28a2.51,2.51,0,0,1-3.74-2.18Z" style="opacity: 0.2; transform-origin: 157.325px 244.601px;" class="animable" id="el64tb1bpppn"></path></g><g id="eljekpobw83zr"><path d="M91.12,158.22v226c0,5.76,6.64,11.25,12.87,8.61,0,0,0,0,0,0a2.49,2.49,0,0,1-3.33-2.34v-226a10,10,0,0,1,1.68-5.52l-10.23-5.11A10.07,10.07,0,0,0,91.12,158.22Z" style="opacity: 0.3; transform-origin: 97.555px 273.686px;" class="animable" id="elp4taui6q6wj"></path></g><g id="elc31jsp13t5n"><path d="M202.15,89.8a4.78,4.78,0,0,0-1.51.3L96.17,149.54a10,10,0,0,0-4,4.3L102.38,159a10,10,0,0,1,3.37-3.17L210.22,96.34a2.5,2.5,0,0,1,3.47,1.09h0C212.94,94.76,207.53,89.7,202.15,89.8Z" style="fill: rgb(255, 255, 255); opacity: 0.1; transform-origin: 152.93px 124.399px;" class="animable" id="elcw5lf5ssh9d"></path></g><path d="M170.2,133.66c.74-.42,1.34-.09,1.35.75a3,3,0,0,1-1.34,2.31l-20.5,11.84c-.73.42-1.32.06-1.33-.78a2.91,2.91,0,0,1,1.32-2.28Z" style="fill: rgb(38, 50, 56); transform-origin: 159.965px 141.107px;" id="elxp7zn37c2ld" class="animable"></path><path d="M144.44,148.54c.73-.43,1.33-.09,1.33.75a3,3,0,0,1-1.32,2.31.83.83,0,0,1-1.35-.77A2.94,2.94,0,0,1,144.44,148.54Z" style="fill: rgb(38, 50, 56); transform-origin: 144.43px 150.073px;" id="elcdvg4f8rl6o" class="animable"></path><path d="M157.56,131.94c1.47-.85,2.65-.17,2.65,1.51a5.86,5.86,0,0,1-2.63,4.61c-1.47.84-2.68.15-2.69-1.53A5.87,5.87,0,0,1,157.56,131.94Z" style="fill: rgb(38, 50, 56); transform-origin: 157.55px 134.996px;" id="elkr5q66r6z" class="animable"></path><path d="M157.57,344.69c3-1.73,5.39-.35,5.4,3.08a11.91,11.91,0,0,1-5.37,9.37c-3,1.73-5.46.32-5.47-3.12A11.91,11.91,0,0,1,157.57,344.69Z" style="fill: rgb(38, 50, 56); transform-origin: 157.55px 350.912px;" id="elt95snnalkz9" class="animable"></path><path d="M191,314.84l-64,.84s-1.28,15.36-2.07,42.08l66.46-37.87C191.17,316.71,191,314.84,191,314.84Z" style="fill: #00FF88; transform-origin: 158.16px 336.3px;" id="elfsrttyfnai5" class="animable"></path><g id="el9xeyfaaqc6"><path d="M191,314.84l-64,.84s-1.28,15.36-2.07,42.08l66.46-37.87C191.17,316.71,191,314.84,191,314.84Z" style="opacity: 0.5; transform-origin: 158.16px 336.3px;" class="animable" id="elul1dnn750vd"></path></g><path d="M266.76,228.19l-27.11,42.47a11.63,11.63,0,0,1-17.11,2.78l-12-9.73L222,246.29l7.33,6.56,20.29-21.75c2-2.11,3.58-4.1,4.25-6.91Z" style="fill: rgb(135, 85, 84); transform-origin: 238.65px 250.108px;" id="elyh0jkvralwk" class="animable"></path><path d="M186.82,219c10-.57,12.56,4.64,18.86,10.5s18.13,17.27,18.13,17.27a23.67,23.67,0,0,1-13.14,18.56l-21.93-16.18Z" style="fill: rgb(69, 90, 100); transform-origin: 205.315px 242.144px;" id="el4rrqlgmvfwp" class="animable"></path><path d="M229.29,252.85c-2.12,5.16-.42,12-.42,12a15.53,15.53,0,0,1-1.78-14Z" style="fill: rgb(117, 63, 63); transform-origin: 227.732px 257.85px;" id="eltvgcmend0m" class="animable"></path><g id="elbqtlzbv72ur"><path d="M198.41,243.28a26.82,26.82,0,0,0-11.13-17.11l1.46,23,10,7.39C198.8,252.11,199.16,247.65,198.41,243.28Z" style="opacity: 0.2; transform-origin: 193.079px 241.365px;" class="animable" id="eluy1h3kv4a3"></path></g><path d="M197.83,187.41a17.71,17.71,0,0,0,3.58-20.34,12.9,12.9,0,0,0,3.69-10,12.66,12.66,0,0,0-5.45-9.09c.55,2.52-1.27,5.7-3.56,6.9a13.33,13.33,0,0,1-7.56,1c-4.08-.41-8-1.55-12.07-2.25s-8.28-.93-12.14.43-7.27,4.6-7.84,8.66c-3.65-1.1-8.45,1.88-10.07,5.33s-1.24,7.53-.1,11.17,3,7,4.36,10.56,2.21,7.49,1.23,11.18a40,40,0,0,0-1.32,4.51,4.21,4.21,0,0,0,1.54,4.18c.25-1,.7-2,.95-3a9.89,9.89,0,0,0,.83,2.24,3.1,3.1,0,0,0,1.69,1.54,1.9,1.9,0,0,0,2.1-.62,9.07,9.07,0,0,0,5.16,6.38,9.42,9.42,0,0,0,8.34-.43,12.16,12.16,0,0,0,4.79-5.59,31,31,0,0,0,2.07-7.17A105.16,105.16,0,0,0,197.83,187.41Z" style="fill: rgb(38, 50, 56); transform-origin: 175.228px 182.471px;" id="ellemj2jdwrt" class="animable"></path><path d="M125.36,319.5s37.13,13.58,67.28-3.35c0,0-1.83-21.61-2.38-34.2s3.8-36.91,4.46-43.43-.22-17.8-7.9-19.51c-14.25-3-41,0-41,0l-16,17.67C123.07,271.2,124.22,307.45,125.36,319.5Z" style="fill: rgb(69, 90, 100); transform-origin: 159.694px 271.165px;" id="el0rr1bqi0b8mb" class="animable"></path><path d="M179.49,208.59l-.79,8.83a3.37,3.37,0,0,0,.5,2,5,5,0,0,1-.78,5.77,6.65,6.65,0,0,1-3.95,1.34,19.09,19.09,0,0,1-14.6-5.63,4.16,4.16,0,0,1-1.15-3l.58-22.41Z" style="fill: rgb(135, 85, 84); transform-origin: 169.25px 211.024px;" id="elr3xjn3agvdi" class="animable"></path><path d="M161.08,196.58l18.41,12-.7,7.83c-4.28-1-8.59-2.23-12-5A16.4,16.4,0,0,1,161.08,196.58Z" style="fill: rgb(117, 63, 63); transform-origin: 170.207px 206.495px;" id="elfvmy98tz1qn" class="animable"></path><path d="M199.56,172.59a78.81,78.81,0,0,1-2,30.65,24.13,24.13,0,0,1-2.43,6.29,10.16,10.16,0,0,1-5,4.41c-2.6,1-5.48.51-8.22,0-5-.88-10.13-1.81-14.47-4.43s-7.78-7.38-7.36-12.44a8.72,8.72,0,0,1-8.31.46,8.83,8.83,0,0,1-4.55-7c-.19-2.83,1.45-6,4.23-6.55a6.09,6.09,0,0,1,4.84,1.42,18.16,18.16,0,0,1,3.37,3.93,5.91,5.91,0,0,0,1.68,1.8,2,2,0,0,0,2.32,0,3,3,0,0,0,.66-2.52l-.29-6.42a2.55,2.55,0,0,1,1.42-2.38,6.29,6.29,0,0,0,2.87-3.31,12.91,12.91,0,0,0,.82-3.86,1.57,1.57,0,0,1,2.16-1.34C180,174.72,190.69,174.88,199.56,172.59Z" style="fill: rgb(135, 85, 84); transform-origin: 173.72px 192.852px;" id="elvblbipvqnbo" class="animable"></path><polygon points="185.46 188.15 191.23 197.85 184.35 199.15 185.46 188.15" style="fill: rgb(117, 63, 63); transform-origin: 187.79px 193.65px;" id="elfeony9qr5ra" class="animable"></polygon><path d="M177.72,202.49,183,205a3.41,3.41,0,0,1-4,1.13C177.7,205.58,177.34,203.85,177.72,202.49Z" style="fill: rgb(242, 143, 143); transform-origin: 180.288px 204.432px;" id="ela23f2q19yo" class="animable"></path><path d="M177.72,202.49,183,205a3.41,3.41,0,0,1-4,1.13C177.7,205.58,177.34,203.85,177.72,202.49Z" style="fill: rgb(117, 63, 63); transform-origin: 180.288px 204.432px;" id="elrqnoycaxleh" class="animable"></path><path d="M180.8,206.33a3.14,3.14,0,0,1-1.81-.17,2.78,2.78,0,0,1-1.4-2.75,3.15,3.15,0,0,1,3.21,2.92Z" style="fill: rgb(242, 143, 143); transform-origin: 179.185px 204.901px;" id="elotig41bos19" class="animable"></path><path d="M175.5,188.53a2,2,0,1,0,2.16-1.76A2,2,0,0,0,175.5,188.53Z" style="fill: rgb(38, 50, 56); transform-origin: 177.486px 188.762px;" id="elnudcvlkuxm" class="animable"></path><path d="M192.06,189.56a2,2,0,1,0,2.16-1.77A2,2,0,0,0,192.06,189.56Z" style="fill: rgb(38, 50, 56); transform-origin: 194.048px 189.783px;" id="elrj1tm81edv" class="animable"></path><path d="M194.76,181.93l4.05,3.45a2.8,2.8,0,0,0-.54-3.17A3.35,3.35,0,0,0,194.76,181.93Z" style="fill: rgb(38, 50, 56); transform-origin: 196.92px 183.471px;" id="el2eyk0aip1sh" class="animable"></path><path d="M178,180l-4.66,2.57a2.8,2.8,0,0,1,1.16-3A3.34,3.34,0,0,1,178,180Z" style="fill: rgb(38, 50, 56); transform-origin: 175.629px 180.915px;" id="elc3rb2bmhq3n" class="animable"></path><path d="M271.42,210.31l-2.67-8.11.17-4.06c-3,1.19-4.87,3.08-7.65,7.61s2.4,6,2.4,6c3,5.65,1.34,12.85-1.41,15.47l4.5,1c3.51-1.46,4.1-3.51,5.56-5.71a43.23,43.23,0,0,0,3.56-6.37Z" style="fill: rgb(117, 63, 63); transform-origin: 268.165px 213.18px;" id="ely1r1nnf0pse" class="animable"></path><path d="M263.67,211.71q1.17-3.53,2.08-7.1a3,3,0,0,0,0-2.29c-.54-1-2-1.41-3.2-1.71l-5.13,9.6a25.38,25.38,0,0,0-3.57,15.08l8.43,1.89C265,224.56,266.67,217.36,263.67,211.71Z" style="fill: rgb(135, 85, 84); transform-origin: 259.875px 213.895px;" id="el0jx9us4h9rfa" class="animable"></path><path d="M274.24,240.51l-1.48-5.77.54-.28-.66-.19-1.29-5,.69-1-.91.21-2.91-11.36c-1.09-4.23-2.21-8.6-2.89-13-.26-1.75-.46-3.52-.61-5.29l.34-.27-.36,0c-.13-1.63-.22-3.26-.28-4.9l.44-.27-.45-.09c-.1-3-.12-5.95-.13-8.88h-1.16c0,2,0,4,.05,6l-.68.06.7.56c0,1.59.08,3.18.17,4.77l-.43.11.45.25c.15,2.73.39,5.45.8,8.15.68,4.45,1.82,8.85,2.91,13.1l3.6,14-.4.2.49.15,1.4,5.45-.78.68,1,0,2,7.66A10.87,10.87,0,0,0,274.24,240.51Z" style="fill: rgb(69, 90, 100); transform-origin: 268.556px 214.99px;" id="el9sfqwpr3tr" class="animable"></path><path d="M265,185.25a15.61,15.61,0,0,0-14.46,1.16c2.44,1.2,4.74,2.68,7.45,2.68A9.34,9.34,0,0,0,265,185.25Z" style="fill: rgb(69, 90, 100); transform-origin: 257.77px 186.544px;" id="el2qvbsdyf5nr" class="animable"></path><path d="M262.22,185.55a19.59,19.59,0,0,1,14.36-.69,12.05,12.05,0,0,1-7,3.64C267,188.88,263.68,187.79,262.22,185.55Z" style="fill: rgb(69, 90, 100); transform-origin: 269.4px 186.196px;" id="eltog938dy4es" class="animable"></path><path d="M264.32,168.35c-.19-1.2-1.26-2-2.24-2.75a5.13,5.13,0,0,1-2.33-2.88,9.42,9.42,0,0,0-2.92,7.28,4,4,0,0,0,4.06,1.53C262.46,171.24,264.56,169.92,264.32,168.35Z" style="fill: #00FF88; transform-origin: 260.579px 167.17px;" id="elijxust2t3on" class="animable"></path><g id="el69n4bp0uhm3"><path d="M264.32,168.35c-.19-1.2-1.26-2-2.24-2.75a5.13,5.13,0,0,1-2.33-2.88,9.42,9.42,0,0,0-2.92,7.28,4,4,0,0,0,4.06,1.53C262.46,171.24,264.56,169.92,264.32,168.35Z" style="opacity: 0.3; transform-origin: 260.579px 167.17px;" class="animable" id="elsmkdda96xwl"></path></g><path d="M269.43,168a30.86,30.86,0,0,1-.42-6.58,19.52,19.52,0,0,0-8.82,11.24c1.07.65,2.14,1.2,3.21,1.85C265.3,172.32,267.53,170.28,269.43,168Z" style="fill: #00FF88; transform-origin: 264.81px 167.965px;" id="elz3idz6vuhzg" class="animable"></path><g id="ely66t15h1pt"><path d="M269.43,168a30.86,30.86,0,0,1-.42-6.58,19.52,19.52,0,0,0-8.82,11.24c1.07.65,2.14,1.2,3.21,1.85C265.3,172.32,267.53,170.28,269.43,168Z" style="opacity: 0.2; transform-origin: 264.81px 167.965px;" class="animable" id="elw3qodbh6mye"></path></g><path d="M255.47,176.52c.17,2.08-.11,4.27.79,6.16a6.42,6.42,0,0,0,3,2.9,10.25,10.25,0,0,0,4.12.94,6.13,6.13,0,0,0,4.79-1.49,4.82,4.82,0,0,0,1.17-3.2,9.28,9.28,0,0,0-.72-3.39,17.52,17.52,0,0,0-6.62-8.22,17.26,17.26,0,0,0-7.08-2.71c-1-.14-1.82.1-1.94,1.21s.82,2.21,1.28,3.22A13.53,13.53,0,0,1,255.47,176.52Z" style="fill: #00FF88; transform-origin: 261.155px 177.019px;" id="ellac53m1xrua" class="animable"></path><g id="eliwmw2xhb9h8"><path d="M255.47,176.52c.17,2.08-.11,4.27.79,6.16a6.42,6.42,0,0,0,3,2.9,10.25,10.25,0,0,0,4.12.94,6.13,6.13,0,0,0,4.79-1.49,4.82,4.82,0,0,0,1.17-3.2,9.28,9.28,0,0,0-.72-3.39,17.52,17.52,0,0,0-6.62-8.22,17.26,17.26,0,0,0-7.08-2.71c-1-.14-1.82.1-1.94,1.21s.82,2.21,1.28,3.22A13.53,13.53,0,0,1,255.47,176.52Z" style="opacity: 0.1; transform-origin: 261.155px 177.019px;" class="animable" id="el42kzpd98sqr"></path></g><path d="M272.64,164.7c.45-.14,1-.23,1.31.15s-2.48,3.89-1.35,6.92a16.18,16.18,0,0,1,1,5.47,8.42,8.42,0,0,1-3.33,6.73,5.86,5.86,0,0,1-3.28,1.27,5.73,5.73,0,0,1-4.94-3.05A10.59,10.59,0,0,1,261,177a6.65,6.65,0,0,1,1.11-3.7,18.82,18.82,0,0,1,6-6.45A17.76,17.76,0,0,1,272.64,164.7Z" style="fill: #00FF88; transform-origin: 267.48px 174.91px;" id="elxck8hqmmwak" class="animable"></path><g id="elvaama1fjmve"><path d="M272.64,164.7c.45-.14,1-.23,1.31.15s-2.48,3.89-1.35,6.92a16.18,16.18,0,0,1,1,5.47,8.42,8.42,0,0,1-3.33,6.73,5.86,5.86,0,0,1-3.28,1.27,5.73,5.73,0,0,1-4.94-3.05A10.59,10.59,0,0,1,261,177a6.65,6.65,0,0,1,1.11-3.7,18.82,18.82,0,0,1,6-6.45A17.76,17.76,0,0,1,272.64,164.7Z" style="opacity: 0.05; transform-origin: 267.48px 174.91px;" class="animable" id="el5c6eonngnoq"></path></g><path d="M263.37,186.52c2.21-.8,5.87-10.55,12.51-11.24a20,20,0,0,1-1.55,6.33,9,9,0,0,1-4.42,4.37A10,10,0,0,1,263.37,186.52Z" style="fill: #00FF88; transform-origin: 269.625px 181.058px;" id="elqcg6ojuktu" class="animable"></path><path d="M263.37,186.52c-9.61,1.22-9.53-8.78-11.54-10.67A20.83,20.83,0,0,1,263.37,186.52Z" style="fill: #00FF88; transform-origin: 257.6px 181.236px;" id="elhyifg1i309r" class="animable"></path><path d="M270.77,217.36a7.45,7.45,0,0,0-1.11,1.5,2,2,0,0,0-.12,1.72,1.82,1.82,0,0,0,1.62,1,3.1,3.1,0,0,0,2-1.08,24.54,24.54,0,0,0,3.25-3.46,2.46,2.46,0,0,0,.59-1.43c0-1.32-1.85-1.87-3.19-1.39a3.11,3.11,0,0,0-1.23,1.06Z" style="fill: rgb(135, 85, 84); transform-origin: 273.2px 217.814px;" id="ell89c7c66ds8" class="animable"></path><path d="M268.37,212.81a8.49,8.49,0,0,0-1.39,1.87,2.5,2.5,0,0,0-.14,2.13,2.25,2.25,0,0,0,2,1.25,4,4,0,0,0,2.55-1.34,31,31,0,0,0,4-4.32,3.11,3.11,0,0,0,.74-1.77c0-1.64-2.31-2.33-4-1.74a3.92,3.92,0,0,0-1.54,1.33Z" style="fill: rgb(135, 85, 84); transform-origin: 271.398px 213.371px;" id="el7l4p0jb2lr" class="animable"></path><path d="M267.84,207.57a8.91,8.91,0,0,0-1.42,1.92,2.55,2.55,0,0,0-.15,2.2,2.3,2.3,0,0,0,2.07,1.28,4,4,0,0,0,2.62-1.38,31.54,31.54,0,0,0,4.16-4.44,3.18,3.18,0,0,0,.76-1.83c0-1.69-2.38-2.39-4.1-1.79a4.22,4.22,0,0,0-1.58,1.37Z" style="fill: rgb(135, 85, 84); transform-origin: 270.984px 208.144px;" id="eliwrfbgcmncs" class="animable"></path><path d="M265.88,202.5a8.3,8.3,0,0,0-1,2,2.54,2.54,0,0,0,.26,2.13,2.41,2.41,0,0,0,2.23,1,3.59,3.59,0,0,0,2.26-1.64,28.49,28.49,0,0,0,3.18-4.77,2.93,2.93,0,0,0,.38-1.85c-.35-1.61-2.72-2-4.26-1.22a3.59,3.59,0,0,0-1.26,1.51C267.07,200.6,266.48,201.55,265.88,202.5Z" style="fill: rgb(135, 85, 84); transform-origin: 268.984px 202.703px;" id="eltnjnjdkr69" class="animable"></path><g id="el540zvx9jia8"><path d="M192.58,315.42l-18.85-27.24-27.11-43.59-12.49-12.7-4.33,4.79c-.69,3.54-1.3,7.1-1.83,10.64l1.95,1.22c2.91,22.54,19.37,59.67,19.37,59.67,8,6.09,18.38,10.91,27,14.27a64,64,0,0,0,16.34-6.33S192.62,315.88,192.58,315.42Z" style="opacity: 0.2; transform-origin: 160.3px 277.185px;" class="animable" id="elaq9nwsxbk8h"></path></g><path d="M163.72,265.34l10,22.84,31.88,26.24a8.78,8.78,0,0,0,5.91,2,28.69,28.69,0,0,1,7.08.41c1.82.41,3.59,1,5.4,1.43a16.51,16.51,0,0,0,3.89.48,1.57,1.57,0,0,1,1.51,2.2,3.58,3.58,0,0,1-.79,1,6.32,6.32,0,0,1-3.37,1.32,15.41,15.41,0,0,1-5.78-.3c1.67,2.18,4.52,3.56,7.13,4.43s5.34,1.37,7.93,2.28a5.06,5.06,0,0,1,2.55,1.63,2,2,0,0,1-.32,2.72c-1.12.68-2.63-.33-3.85.15a5,5,0,0,1,0,2.12,3,3,0,0,1-1.3,1.73,2.1,2.1,0,0,1-2.1.07,7.68,7.68,0,0,1-4.91,3.32,14.89,14.89,0,0,1-6-.08c-8.26-1.52-13.49-8.72-20-14.07-.93-.76-26-14.57-37.33-20.79a19.3,19.3,0,0,1-8.13-8.66L140.91,272Z" style="fill: rgb(135, 85, 84); transform-origin: 189.181px 303.508px;" id="ela7qxp2qrug" class="animable"></path><path d="M145.78,219c10.72,12.68,14.74,34.44,20.28,48.45C159.87,279.18,142.61,278,142.61,278,126.81,245.15,120.13,220.34,145.78,219Z" style="fill: rgb(69, 90, 100); transform-origin: 147.342px 248.517px;" id="eln9hr57ybx3i" class="animable"></path></g><defs>     <filter id="active" height="200%">         <feMorphology in="SourceAlpha" result="DILATED" operator="dilate" radius="2"></feMorphology>                <feFlood flood-color="#32DFEC" flood-opacity="1" result="PINK"></feFlood>        <feComposite in="PINK" in2="DILATED" operator="in" result="OUTLINE"></feComposite>        <feMerge>            <feMergeNode in="OUTLINE"></feMergeNode>            <feMergeNode in="SourceGraphic"></feMergeNode>        </feMerge>    </filter>    <filter id="hover" height="200%">        <feMorphology in="SourceAlpha" result="DILATED" operator="dilate" radius="2"></feMorphology>                <feFlood flood-color="#ff0000" flood-opacity="0.5" result="PINK"></feFlood>        <feComposite in="PINK" in2="DILATED" operator="in" result="OUTLINE"></feComposite>        <feMerge>            <feMergeNode in="OUTLINE"></feMergeNode>            <feMergeNode in="SourceGraphic"></feMergeNode>        </feMerge>            <feColorMatrix type="matrix" values="0   0   0   0   0                0   1   0   0   0                0   0   0   0   0                0   0   0   1   0 "></feColorMatrix>    </filter></defs></svg>